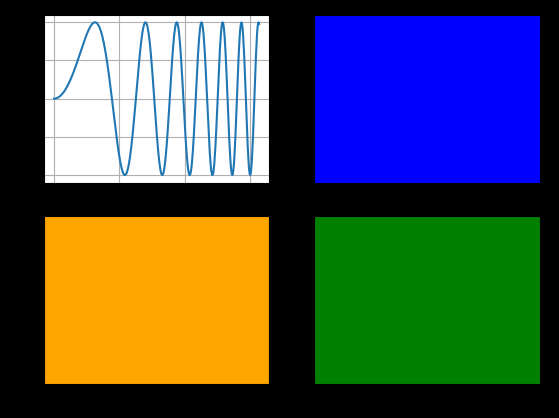

Here is the Python script that generated this plot:
import numpy as np
from matplotlib import pyplot as plt

x = np.linspace(0, 2*np.pi, 400)
y = np.sin(x**2)

fig, axs = plt.subplots( 2,2)
fig.set_facecolor(color="black")

axs[0,0].set_facecolor("w")
axs[0,0].plot(x,y)
axs[0,0].grid()



axs[0,1].set_facecolor("b")
axs[1,0].set_facecolor("orange")
axs[1,1].set_facecolor("g")

plt.show()
